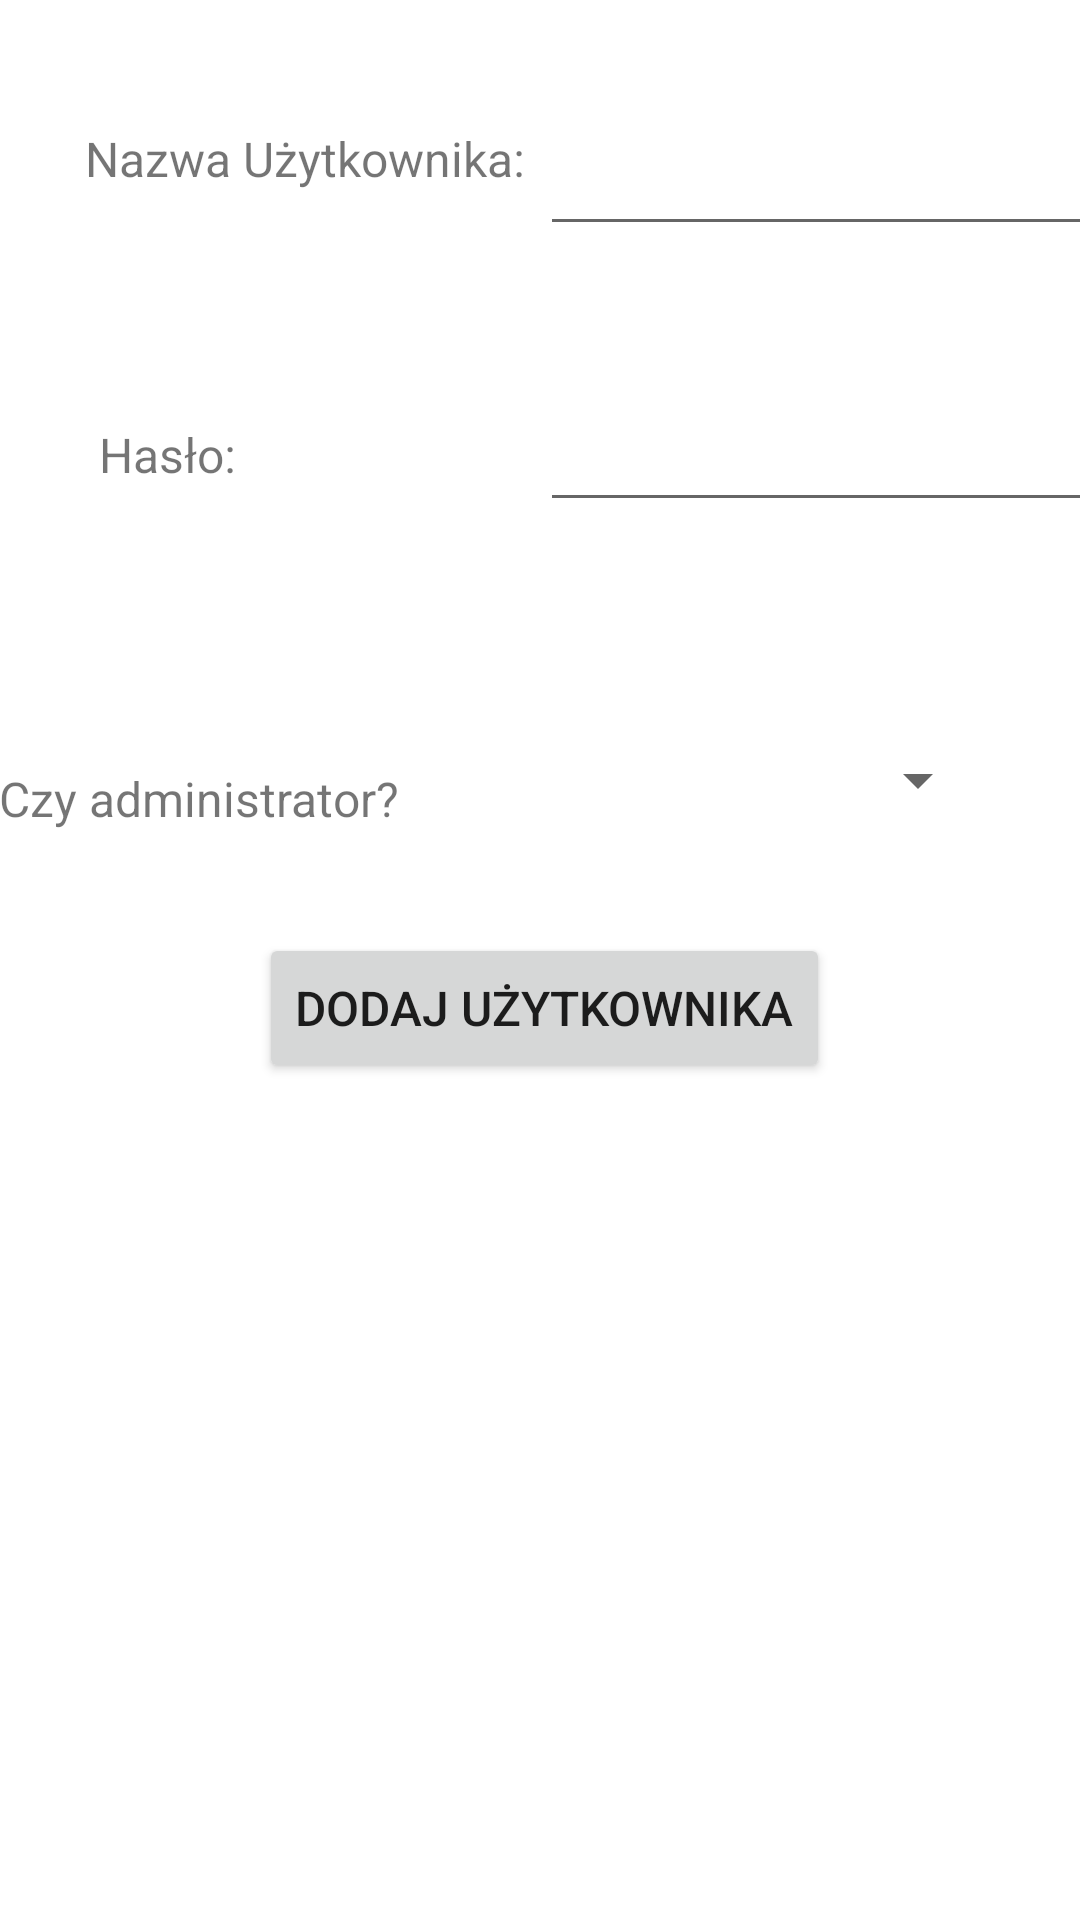

This screen was rendered from an Android layout file. Write that file and the resources it references.
<!-- AndroidManifest.xml: application theme Theme.Przepyszneapp2 -->
<!-- res/layout/dodaj_user.xml -->
<?xml version="1.0" encoding="utf-8"?>
<androidx.constraintlayout.widget.ConstraintLayout
    xmlns:android="http://schemas.android.com/apk/res/android"
    xmlns:app="http://schemas.android.com/apk/res-auto"
    xmlns:tools="http://schemas.android.com/tools"
    android:id="@+id/container"
    android:layout_width="match_parent"
    android:layout_height="match_parent">

    <EditText
        android:id="@+id/etNazwaDodajUser"
        android:layout_width="wrap_content"
        android:layout_height="150px"
        android:layout_marginStart="180dp"
        android:layout_marginTop="32dp"
        android:layout_marginEnd="30dp"
        android:ems="10"
        android:inputType="textPersonName"
        app:layout_constraintEnd_toEndOf="parent"
        app:layout_constraintHorizontal_bias="0.0"
        app:layout_constraintStart_toStartOf="parent"
        app:layout_constraintTop_toTopOf="parent" />

    <EditText
        android:id="@+id/etHasloDodajUser"
        android:layout_width="wrap_content"
        android:layout_height="150px"
        android:layout_marginStart="180dp"
        android:layout_marginTop="124dp"
        android:layout_marginEnd="30dp"
        android:ems="10"
        android:inputType="textPersonName"
        app:layout_constraintEnd_toEndOf="parent"
        app:layout_constraintHorizontal_bias="0.0"
        app:layout_constraintStart_toStartOf="parent"
        app:layout_constraintTop_toTopOf="parent" />

    <Button
        android:id="@+id/buttonZapiszDodajUser"
        android:layout_width="wrap_content"
        android:layout_height="150px"
        android:layout_marginStart="100dp"
        android:textSize="16sp"
        android:layout_marginTop="182dp"
        android:layout_marginEnd="100dp"
        android:layout_marginBottom="279dp"
        android:text="DODAJ UŻYTKOWNIKA"
        app:layout_constraintBottom_toBottomOf="parent"
        app:layout_constraintEnd_toEndOf="parent"
        app:layout_constraintHorizontal_bias="0.454"
        app:layout_constraintStart_toStartOf="parent"
        app:layout_constraintTop_toBottomOf="@+id/etNazwaDodajUser"
        app:layout_constraintVertical_bias="1.0" />

    <Spinner
        android:id="@+id/spinnerAdminDodajUser"
        android:layout_width="200dp"
        android:layout_height="100dp"
        android:layout_marginStart="180dp"
        android:textSize="25sp"
        android:layout_marginTop="36dp"
        android:layout_marginEnd="30dp"
        android:layout_marginBottom="4dp"
        android:spinnerMode="dialog"
        app:layout_constraintBottom_toTopOf="@+id/buttonZapiszDodajUser"
        app:layout_constraintEnd_toEndOf="parent"
        app:layout_constraintHorizontal_bias="1.0"
        app:layout_constraintStart_toStartOf="parent"
        app:layout_constraintTop_toBottomOf="@+id/etHasloDodajUser"
        app:layout_constraintVertical_bias="0.043" />

    <TextView
        android:id="@+id/textView"
        android:layout_width="wrap_content"
        android:layout_height="wrap_content"
        android:layout_marginStart="33dp"
        android:layout_marginTop="42dp"
        android:layout_marginEnd="10dp"
        android:textSize="16sp"
        android:layout_marginBottom="77dp"
        android:text="Nazwa Użytkownika:"
        app:layout_constraintBottom_toTopOf="@+id/textView2"
        app:layout_constraintEnd_toStartOf="@+id/etNazwaDodajUser"
        app:layout_constraintStart_toStartOf="parent"
        app:layout_constraintTop_toTopOf="parent"
        tools:ignore="MissingConstraints" />

    <TextView
        android:id="@+id/textView2"
        android:layout_width="wrap_content"
        android:layout_height="wrap_content"
        android:layout_marginStart="33dp"
        android:layout_marginEnd="99dp"
        android:textSize="16sp"
        android:layout_marginBottom="93dp"
        android:text="Hasło:"
        app:layout_constraintBottom_toTopOf="@+id/textView3"
        app:layout_constraintEnd_toStartOf="@+id/etHasloDodajUser"
        app:layout_constraintHorizontal_bias="0.0"
        app:layout_constraintStart_toStartOf="parent"
        tools:ignore="MissingConstraints" />

    <TextView
        android:id="@+id/textView3"
        android:layout_width="wrap_content"
        android:layout_height="wrap_content"
        android:layout_marginStart="33dp"
        android:textSize="16sp"
        android:layout_marginTop="93dp"
        android:layout_marginEnd="31dp"
        android:text="Czy administrator?"
        app:layout_constraintEnd_toStartOf="@+id/spinnerAdminDodajUser"
        app:layout_constraintStart_toStartOf="parent"
        app:layout_constraintTop_toBottomOf="@+id/textView2"
        tools:ignore="MissingConstraints" />

</androidx.constraintlayout.widget.ConstraintLayout>
<!-- resources referenced by this layout -->
<resources>
  <style name="Theme.Przepyszneapp2" parent="Theme.MaterialComponents.DayNight.DarkActionBar">
          
          <item name="colorPrimary">@color/purple_500</item>
          <item name="colorPrimaryVariant">@color/purple_700</item>
          <item name="colorOnPrimary">@color/white</item>
          
          <item name="colorSecondary">@color/teal_200</item>
          <item name="colorSecondaryVariant">@color/teal_700</item>
          <item name="colorOnSecondary">@color/black</item>
          
          <item name="android:statusBarColor">?attr/colorPrimaryVariant</item>
          
      </style>
  <color name="purple_500">#FF6200EE</color>
  <color name="purple_700">#FF3700B3</color>
  <color name="white">#FFFFFFFF</color>
  <color name="teal_200">#FF03DAC5</color>
  <color name="teal_700">#FF018786</color>
  <color name="black">#FF000000</color>
</resources>
